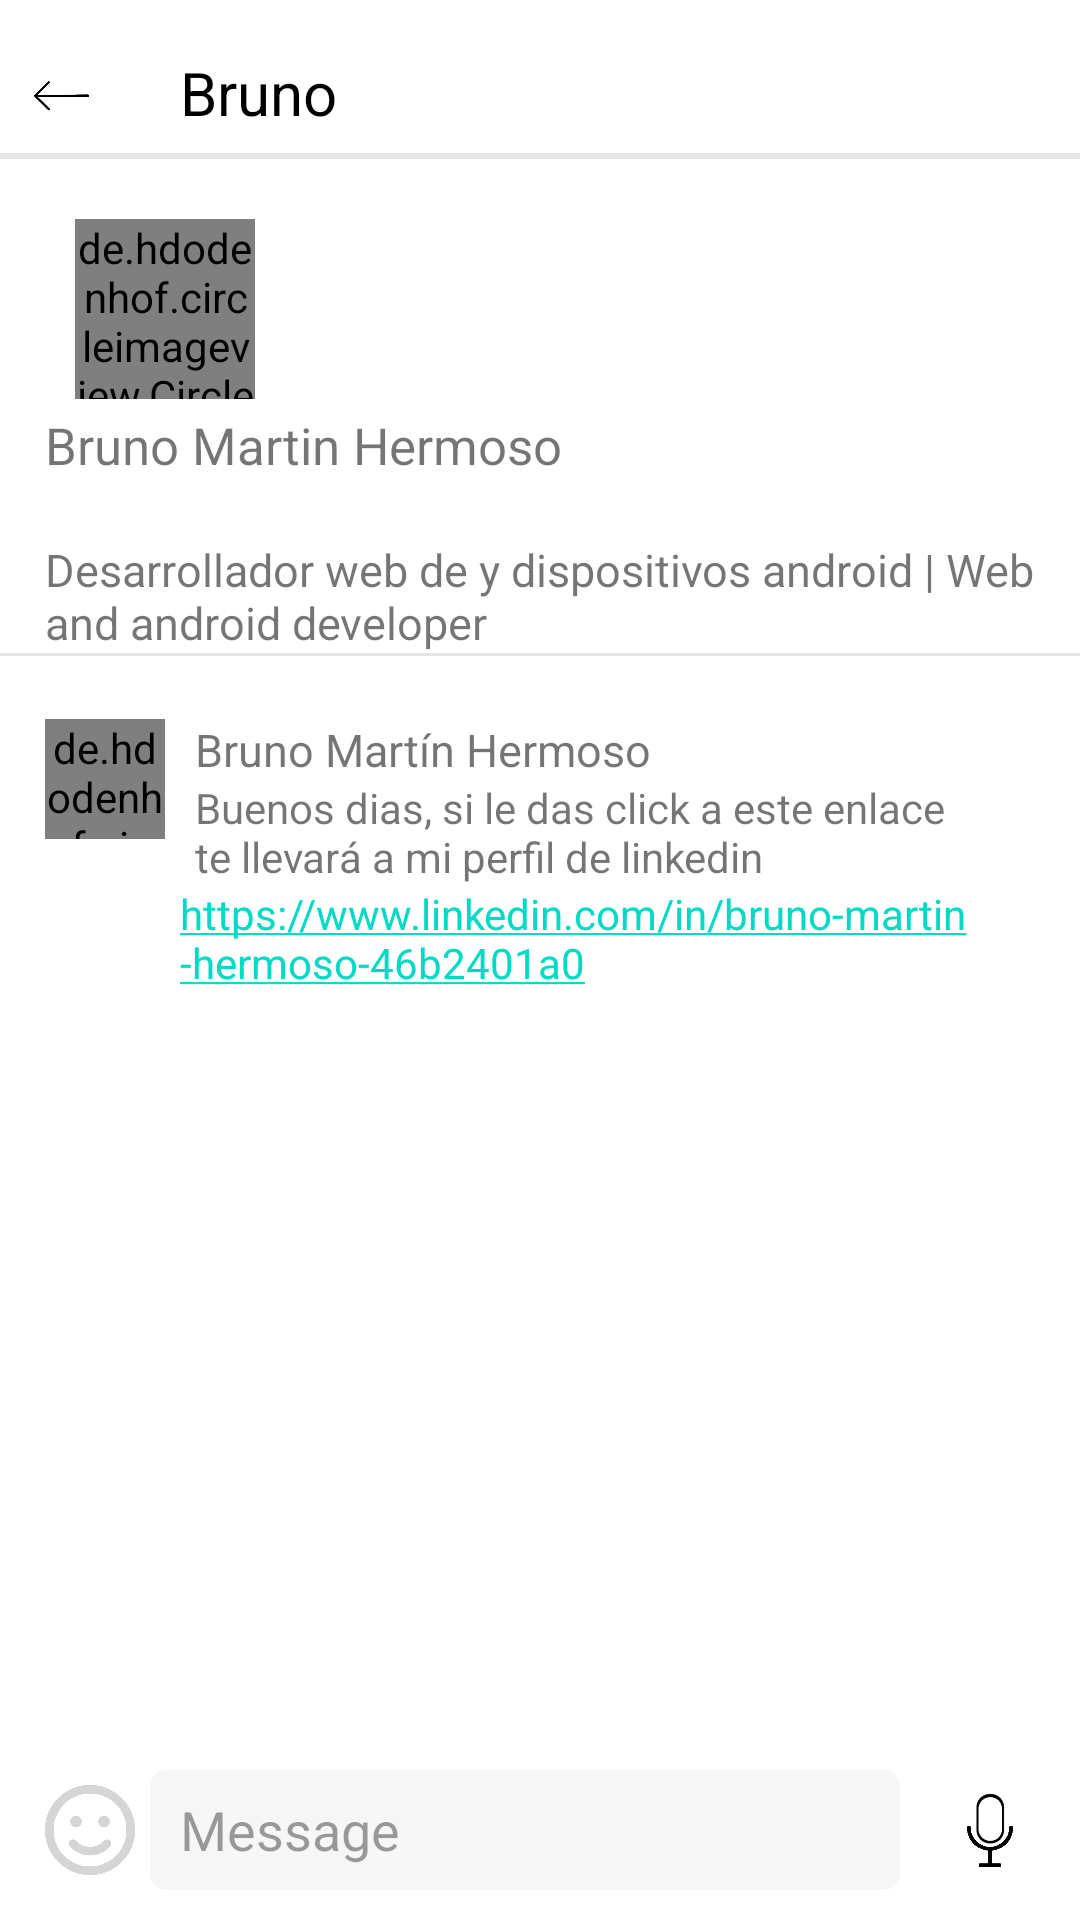

Produce the Android XML layout that renders to this screen, including the resource entries it uses.
<!-- AndroidManifest.xml: application theme Theme.MiPortfolio -->
<!-- res/layout/linkedinbruno_activity.xml -->
<?xml version="1.0" encoding="utf-8"?>
<LinearLayout xmlns:android="http://schemas.android.com/apk/res/android"
    android:layout_width="match_parent"
    android:layout_height="match_parent"
    android:background="@color/white"
    android:orientation="vertical"
    android:layout_marginTop="40dp"
    >
    <ImageView
        android:visibility="gone"
        android:id="@+id/fondowhats"
        android:layout_width="match_parent"
        android:layout_height="match_parent"
        android:src="@drawable/whatsappfondo"></ImageView>
    <LinearLayout
        android:layout_width="match_parent"
        android:layout_height="1dp"
        android:alpha="0.05"
        android:background="#ffffff"

        />
    <LinearLayout
        android:layout_width="match_parent"
        android:layout_height="wrap_content"
        android:layout_marginTop="10dp"
        >
        <ImageView
            android:layout_width="20dp"
            android:layout_height="20dp"
            android:layout_margin="10dp"

           android:src="@drawable/flechanegro"
            >

        </ImageView>

        <LinearLayout
            android:layout_width="0dp"
            android:layout_height="wrap_content"
            android:layout_weight="1"

            android:layout_marginLeft="10dp"
            android:orientation="vertical">
            <TextView
                android:layout_width="match_parent"
                android:layout_height="40dp"
                android:textSize="20dp"
                android:gravity="center|start"
                android:layout_marginLeft="10dp"
                android:text="Bruno"
                android:textColor="@color/black"
                >

            </TextView>

        </LinearLayout>
    </LinearLayout>
    <View
        android:layout_width="match_parent"
        android:layout_height="2dp"
        android:background="@color/black"
        android:alpha="0.1">

    </View>
    <LinearLayout
        android:layout_width="match_parent"
        android:layout_height="match_parent"
        android:background="@color/white"
        android:orientation="vertical">
        <de.hdodenhof.circleimageview.CircleImageView
            android:id="@+id/perfil"

            android:layout_height="60dp"
            android:layout_width="60dp"
            android:layout_marginTop="20dp"
            android:layout_marginLeft="25dp"
            android:src="@drawable/yo"
            android:layout_gravity="start"
            android:textColor="@color/white"
            android:text="9:30">

        </de.hdodenhof.circleimageview.CircleImageView>
        <TextView
            android:layout_width="match_parent"
            android:layout_height="wrap_content"
            android:textSize="17dp"
            android:layout_marginBottom="20dp"
            android:layout_marginLeft="15dp"
            android:layout_marginTop="4dp"
            android:text="Bruno Martin Hermoso"
            >

        </TextView>

        <TextView
            android:layout_width="match_parent"
            android:layout_height="wrap_content"
            android:textSize="15dp"
            android:layout_marginLeft="15dp"
            android:text="Desarrollador web de y dispositivos android | Web and android developer"
            >

        </TextView>
        <View
            android:id="@+id/view"
            android:layout_width="match_parent"
            android:layout_height="1dp"
            android:background="@color/black"
            android:alpha="0.1"
            />

        <LinearLayout
            android:layout_width="match_parent"
            android:layout_height="0dp"
            android:layout_weight="1"
            android:orientation="vertical"
            >

            <View
                android:layout_width="match_parent"
                android:layout_height="1dp"></View>
            <LinearLayout
                android:layout_width="match_parent"
                android:layout_height="match_parent"
                android:orientation="horizontal"
                >

                <de.hdodenhof.circleimageview.CircleImageView
                    android:id="@+id/foto"

                    android:layout_height="40dp"
                    android:layout_width="40dp"
                    android:layout_marginTop="20dp"
                    android:layout_marginLeft="15dp"
                    android:src="@drawable/yo"

                    android:textColor="@color/white"
                    android:text="9:30">

                </de.hdodenhof.circleimageview.CircleImageView>
                <LinearLayout
                    android:layout_width="match_parent"
                    android:layout_height="match_parent"
                    android:layout_marginTop="20dp"
                    android:layout_marginRight="20dp"
                    android:layout_marginLeft="5dp"
                    android:orientation="vertical"
                    >
                    <TextView
                        android:layout_width="match_parent"
                        android:layout_height="20dp"

                        android:textSize="15dp"
                        android:layout_marginRight="20dp"
                        android:layout_marginLeft="5dp"
                        android:text="Bruno Martín Hermoso "
                        >


                    </TextView>
                    <TextView
                        android:layout_width="match_parent"
                        android:layout_height="wrap_content"

                        android:layout_marginRight="20dp"
                        android:layout_marginLeft="5dp"
                        android:text="Buenos dias, si le das click a este enlace te llevará a mi perfil de linkedin"
                        >


                    </TextView>
                    <TextView

                        android:id="@+id/enlace"
                        android:layout_width="wrap_content"

                        android:textColor="@color/white"
                        android:autoLink="web"
                        android:linksClickable="true"
                        android:layout_height="wrap_content"
                        android:text="https://www.linkedin.com/in/bruno-martin-hermoso-46b2401a0/   "
                        >

                    </TextView>


                </LinearLayout>

            </LinearLayout>
        </LinearLayout>

        <LinearLayout
            android:layout_width="match_parent"
            android:layout_height="50dp"
            android:layout_marginBottom="5dp"
            android:orientation="horizontal">
            <LinearLayout
                android:layout_width="match_parent"
                android:layout_height="50dp"

                android:layout_marginLeft="5dp"
                android:orientation="horizontal"
                android:layout_weight="1"
                >

                <ImageView
                    android:layout_width="30dp"
                    android:layout_height="30dp"
                   android:src="@drawable/emoji"
                    android:layout_marginLeft="10dp"
                    android:alpha="0.7"
                    android:layout_gravity="center"
                    >


                </ImageView>
                <EditText
                    android:layout_width="match_parent"
                    android:layout_height="match_parent"
                    android:hint="Message"
                    android:alpha="0.4"
                    android:layout_marginLeft="5dp"
                    android:paddingLeft="10dp"
                    android:layout_marginTop="5dp"
                    android:layout_marginBottom="5dp"
                    android:background="@drawable/esquinas_redondeadas_btn1"
                    android:textColorHint="@color/black"

                    ></EditText>
            </LinearLayout>
            <ImageView
                android:layout_width="50dp"
                android:layout_height="50dp"
                android:src="@drawable/microlink"
                android:layout_marginLeft="5dp"
                android:layout_marginRight="5dp"

                ></ImageView>
        </LinearLayout>
    </LinearLayout>
</LinearLayout>
<!-- resources referenced by this layout -->
<resources>
  <color name="black">#FF000000</color>
  <color name="white">#FFFFFFFF</color>
  <!-- drawable emoji: png bitmap (drawable, 7439 bytes) -->
  <!-- drawable esquinas_redondeadas_btn1 (drawable) -->
  <?xml version="1.0" encoding="utf-8"?>
  <shape
      xmlns:android="http://schemas.android.com/apk/res/android"
      android:shape="rectangle">
  
      
      <solid
          android:color="#eaeaea" >
      </solid>
  
      
      <stroke
          android:width="0.2dp"
          android:color="#eaeaea" >
      </stroke>
  
  
      <corners
          android:radius="5dp"   >
      </corners>
  
  </shape>
  <!-- drawable flechanegro: png bitmap (drawable, 9848 bytes) -->
  <!-- drawable microlink: png bitmap (drawable, 11302 bytes) -->
  <!-- drawable whatsappfondo: jpeg bitmap (drawable-notnight, 35222 bytes) -->
  <style name="Theme.MiPortfolio" parent="Theme.MaterialComponents.DayNight.NoActionBar">
          
          <item name="colorPrimary">@color/purple_500</item>
          <item name="colorPrimaryVariant">@color/purple_700</item>
          <item name="colorOnPrimary">@color/white</item>
          
          <item name="colorSecondary">@color/teal_200</item>
          <item name="colorSecondaryVariant">@color/teal_700</item>
          <item name="colorOnSecondary">@color/black</item>
          
  
          <item name="android:statusBarColor">?attr/colorPrimaryVariant</item>
          <item name="windowActionBar">false</item>
          <item name="windowNoTitle">true</item>
          
      </style>
  <color name="purple_500">#FF6200EE</color>
  <color name="purple_700">#FF3700B3</color>
  <color name="teal_200">#FF03DAC5</color>
  <color name="teal_700">#FF018786</color>
</resources>
